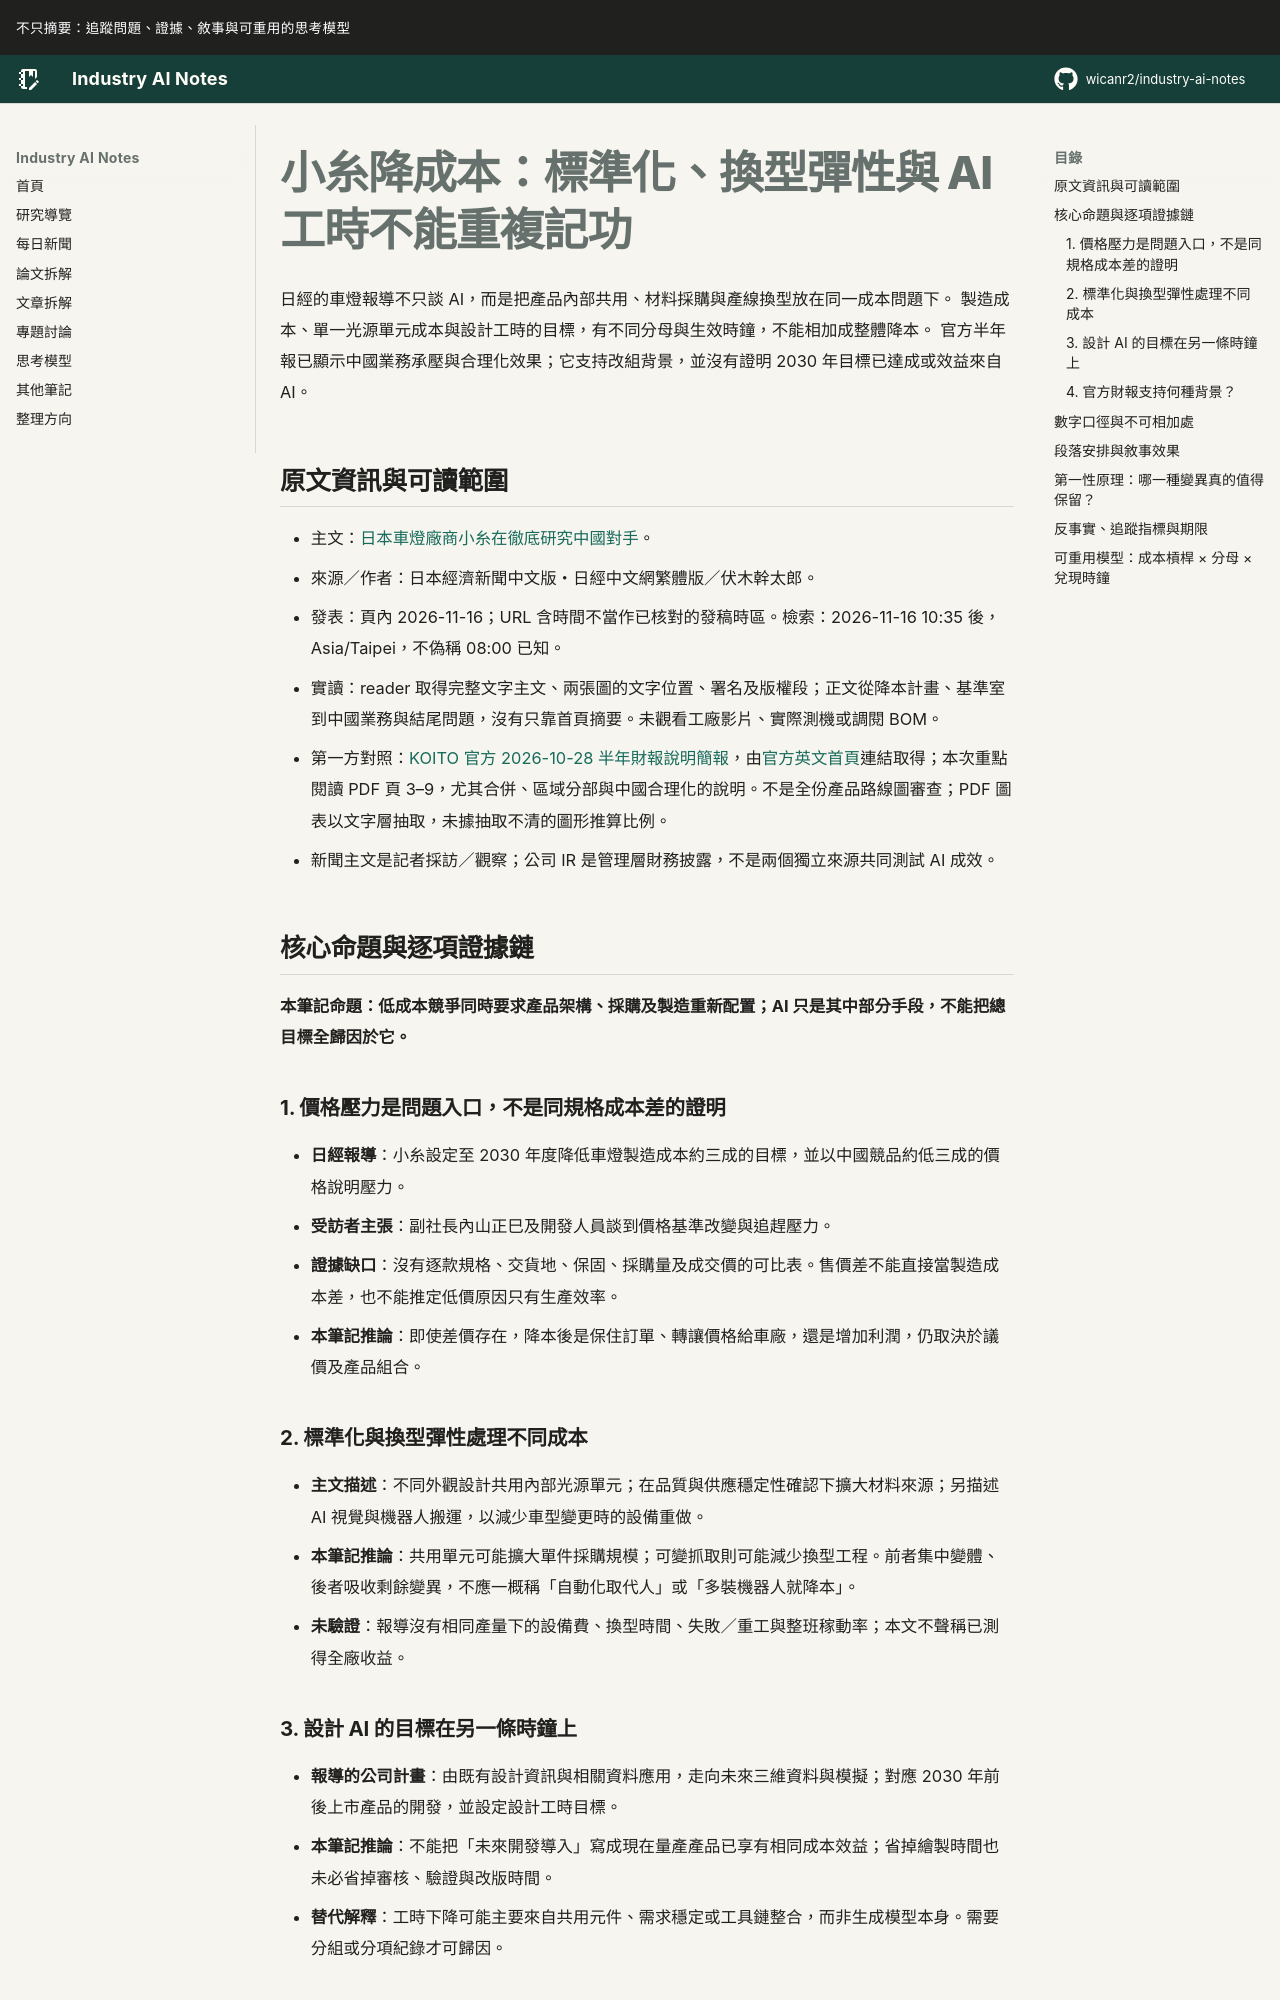

repository: wicanr2/industry-ai-notes · page: 新聞拆解/2026/2026-11-16/02-小糸降本要分開標準化換型彈性與AI工時/index.html · generator: mkdocs

# 小糸降成本：標準化、換型彈性與 AI 工時不能重複記功

日經的車燈報導不只談 AI，而是把產品內部共用、材料採購與產線換型放在同一成本問題下。
製造成本、單一光源單元成本與設計工時的目標，有不同分母與生效時鐘，不能相加成整體降本。
官方半年報已顯示中國業務承壓與合理化效果；它支持改組背景，並沒有證明 2030 年目標已達成或效益來自 AI。

## 原文資訊與可讀範圍

- 主文：[日本車燈廠商小糸在徹底研究中國對手](https://zh.cn.nikkei.com/industry/icar/64705-2026-11-16-05-00-02.html)。
- 來源／作者：日本經濟新聞中文版・日經中文網繁體版／伏木幹太郎。
- 發表：頁內 2026-11-16；URL 含時間不當作已核對的發稿時區。檢索：2026-11-16 10:35 後，Asia/Taipei，不偽稱 08:00 已知。
- 實讀：reader 取得完整文字主文、兩張圖的文字位置、署名及版權段；正文從降本計畫、基準室到中國業務與結尾問題，沒有只靠首頁摘要。未觀看工廠影片、實際測機或調閱 BOM。
- 第一方對照：[KOITO 官方 2026-10-28 半年財報說明簡報](https://www.koito.co.jp/english/news/docs/1st%20Half%20for%20FY2026%20Earnings%20Release%20Conference%20.pdf)，由[官方英文首頁](https://www.koito.co.jp/english/)連結取得；本次重點閱讀 PDF 頁 3–9，尤其合併、區域分部與中國合理化的說明。不是全份產品路線圖審查；PDF 圖表以文字層抽取，未據抽取不清的圖形推算比例。
- 新聞主文是記者採訪／觀察；公司 IR 是管理層財務披露，不是兩個獨立來源共同測試 AI 成效。

## 核心命題與逐項證據鏈

**本筆記命題：低成本競爭同時要求產品架構、採購及製造重新配置；AI 只是其中部分手段，不能把總目標全歸因於它。**

### 1. 價格壓力是問題入口，不是同規格成本差的證明

- **日經報導**：小糸設定至 2030 年度降低車燈製造成本約三成的目標，並以中國競品約低三成的價格說明壓力。
- **受訪者主張**：副社長內山正巳及開發人員談到價格基準改變與追趕壓力。
- **證據缺口**：沒有逐款規格、交貨地、保固、採購量及成交價的可比表。售價差不能直接當製造成本差，也不能推定低價原因只有生產效率。
- **本筆記推論**：即使差價存在，降本後是保住訂單、轉讓價格給車廠，還是增加利潤，仍取決於議價及產品組合。

### 2. 標準化與換型彈性處理不同成本

- **主文描述**：不同外觀設計共用內部光源單元；在品質與供應穩定性確認下擴大材料來源；另描述 AI 視覺與機器人搬運，以減少車型變更時的設備重做。
- **本筆記推論**：共用單元可能擴大單件採購規模；可變抓取則可能減少換型工程。前者集中變體、後者吸收剩餘變異，不應一概稱「自動化取代人」或「多裝機器人就降本」。
- **未驗證**：報導沒有相同產量下的設備費、換型時間、失敗／重工與整班稼動率；本文不聲稱已測得全廠收益。

### 3. 設計 AI 的目標在另一條時鐘上

- **報導的公司計畫**：由既有設計資訊與相關資料應用，走向未來三維資料與模擬；對應 2030 年前後上市產品的開發，並設定設計工時目標。
- **本筆記推論**：不能把「未來開發導入」寫成現在量產產品已享有相同成本效益；省掉繪製時間也未必省掉審核、驗證與改版時間。
- **替代解釋**：工時下降可能主要來自共用元件、需求穩定或工具鏈整合，而非生成模型本身。需要分組或分項紀錄才可歸因。
